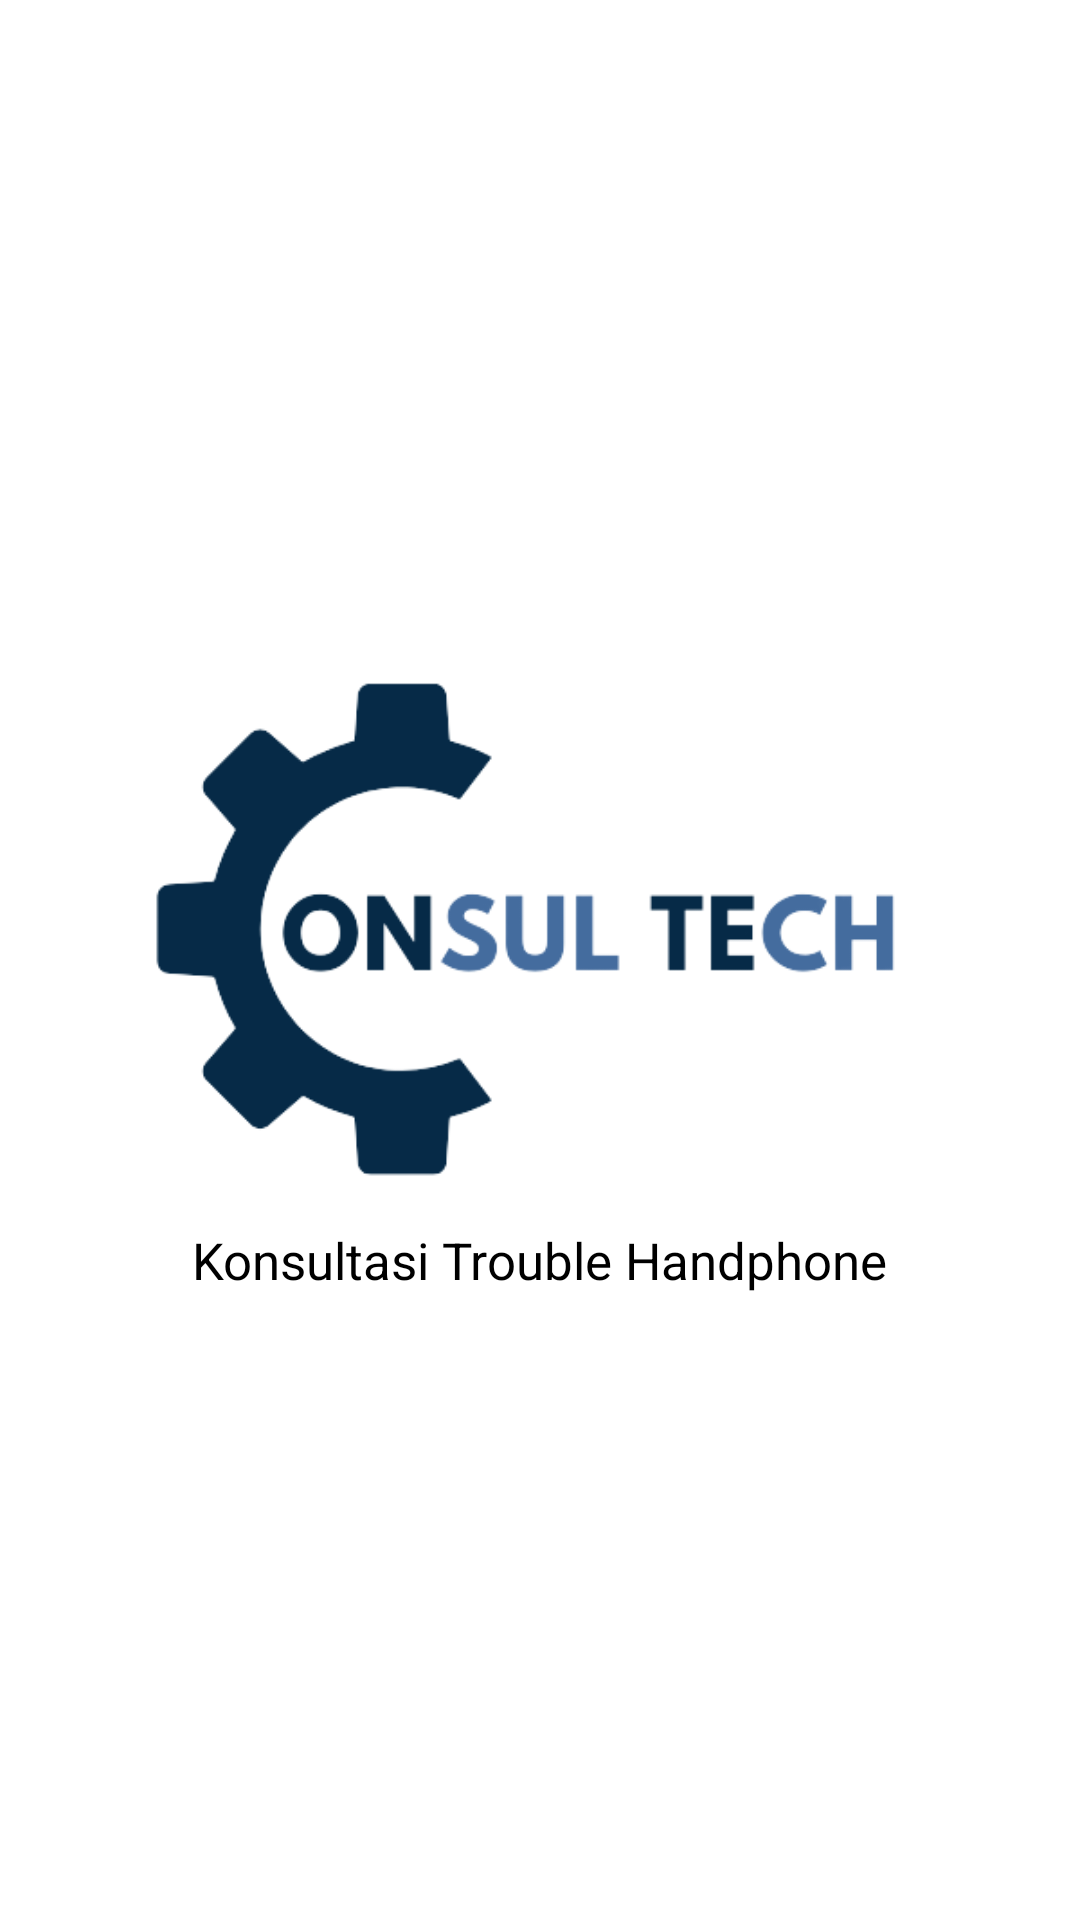

Layout XML and referenced resources for this Android screen:
<!-- AndroidManifest.xml: application theme Theme.ApkKonsultasiTroubleHP -->
<!-- res/layout/activity_main.xml -->
<?xml version="1.0" encoding="utf-8"?>
<LinearLayout xmlns:android="http://schemas.android.com/apk/res/android"
    xmlns:app="http://schemas.android.com/apk/res-auto"
    xmlns:tools="http://schemas.android.com/tools"
    android:layout_width="match_parent"
    android:layout_height="match_parent"
    tools:context=".MainActivity"
    android:orientation="vertical"
    android:gravity="center">

    <ImageView
        android:layout_width="300dp"
        android:layout_height="200dp"
        android:src="@drawable/lg"
        />
    <TextView
        android:layout_width="wrap_content"
        android:layout_height="wrap_content"
        android:text="Konsultasi Trouble Handphone"
        android:textSize="17dp"
        android:textColor="@color/black"/>

</LinearLayout>
<!-- resources referenced by this layout -->
<resources>
  <!-- drawable lg: png bitmap (drawable, 21119 bytes) -->
  <style name="Theme.ApkKonsultasiTroubleHP" parent="Theme.MaterialComponents.DayNight.DarkActionBar">
          
          <item name="colorPrimary">@color/purple_500</item>
          <item name="colorPrimaryVariant">@color/purple_700</item>
          <item name="colorOnPrimary">@color/white</item>
          
          <item name="colorSecondary">@color/teal_200</item>
          <item name="colorSecondaryVariant">@color/teal_700</item>
          <item name="colorOnSecondary">@color/black</item>
          
          <item name="android:statusBarColor">?attr/colorPrimaryVariant</item>
          
      </style>
  <!-- not gathered from this repository: default colours our renderer supplied (Android Studio template values) -->
  <color name="purple_500">#FF6200EE</color>
  <color name="purple_700">#FF3700B3</color>
  <color name="teal_200">#FF03DAC5</color>
  <color name="teal_700">#FF018786</color>
  <color name="black">#FF000000</color>
  <color name="white">#FFFFFFFF</color>
</resources>
